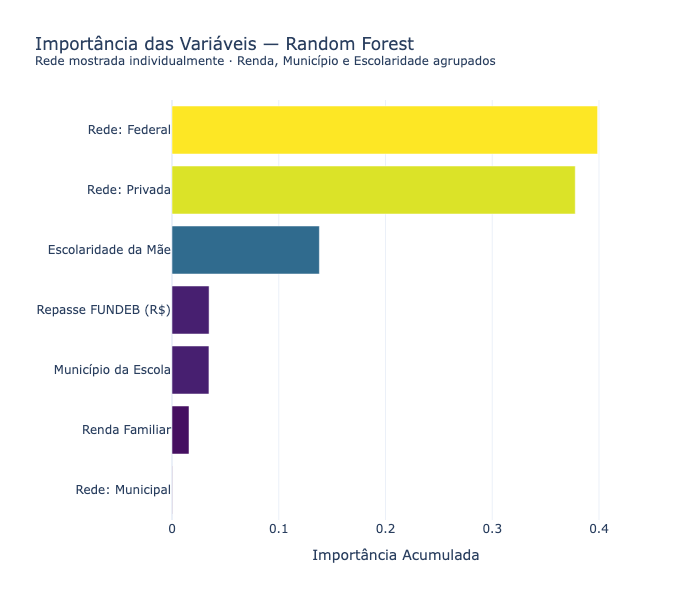

Source data for this figure (header and first rows):
Variável, Importance
Rede: Municipal, 0.0001944
Renda Familiar, 0.01593
Município da Escola, 0.03456
Repasse FUNDEB (R$), 0.03478
Escolaridade da Mãe, 0.1381
Rede: Privada, 0.3778
Rede: Federal, 0.3987
